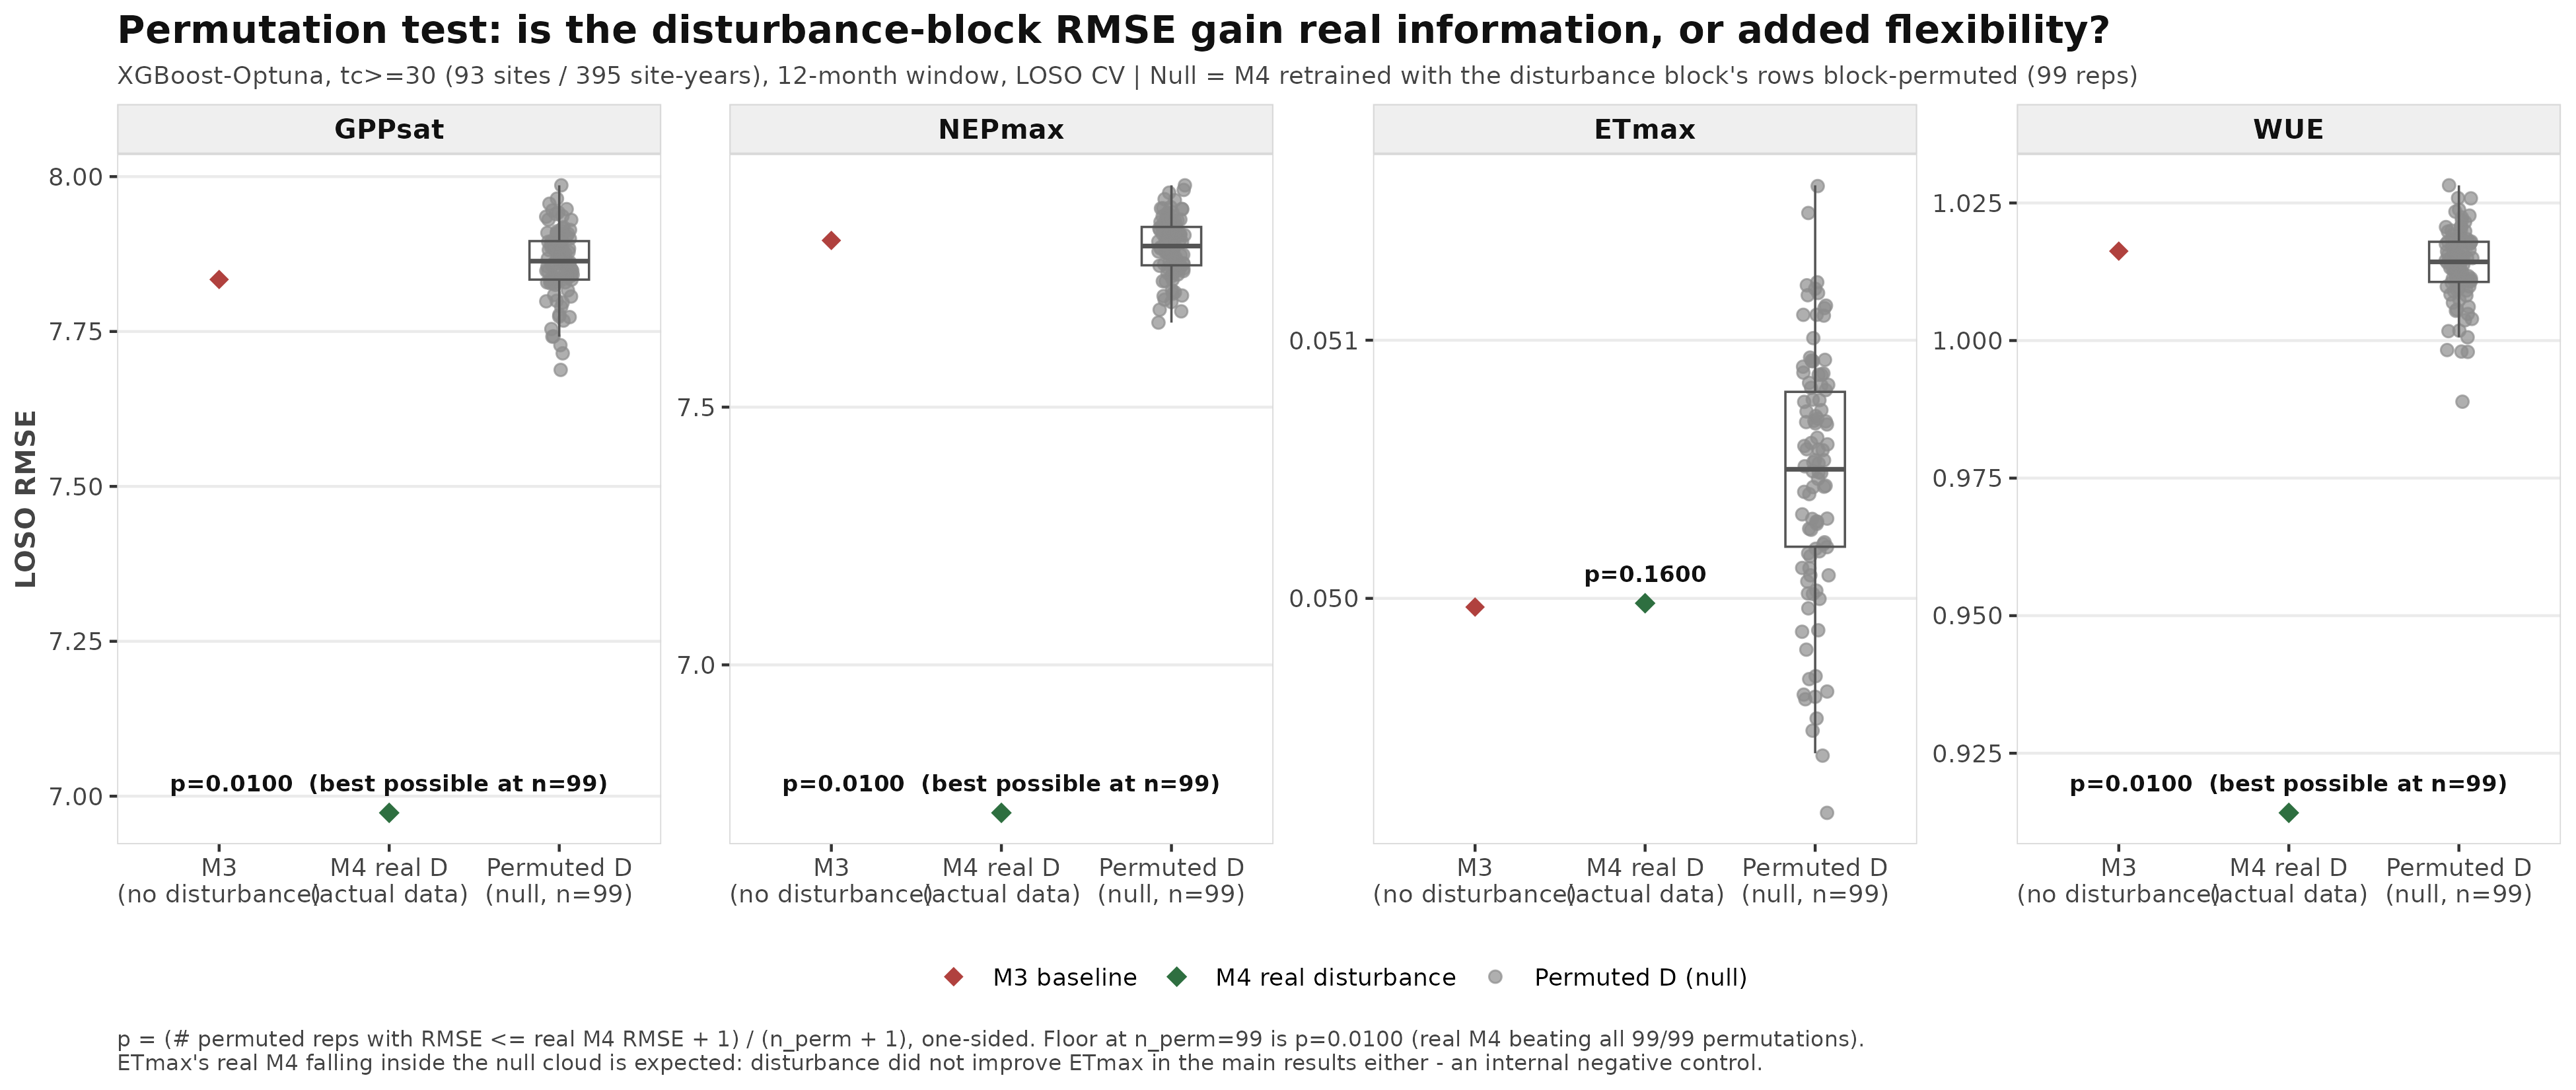

The data file committed next to this chart (first rows):
response, n, n_predictors_M3, n_predictors_M4, rmse_M3, rmse_M4_real, rmse_perm_mean, rmse_perm_sd, rmse_perm_min, n_perm, p_perm
GPPsat, 395, 164, 264, 7.834, 6.973, 7.861, 0.0558, 7.688, 99, 0.01
NEPmax, 395, 164, 264, 7.823, 6.713, 7.811, 0.05565, 7.664, 99, 0.01
ETmax, 395, 164, 264, 0.04997, 0.04998, 0.05048, 0.0004844, 0.04916, 99, 0.16
WUE, 395, 164, 264, 1.016, 0.9142, 1.014, 0.006584, 0.9889, 99, 0.01
